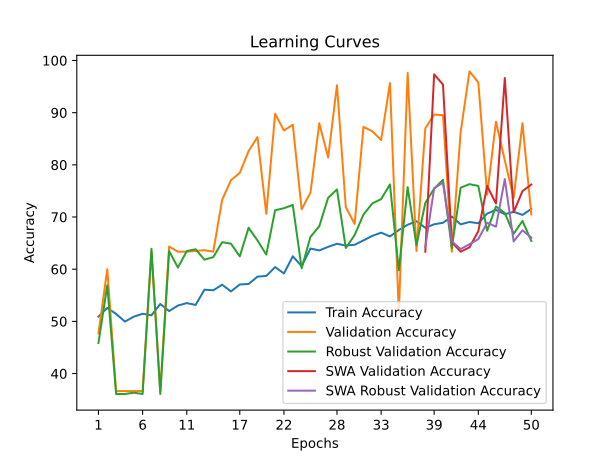

Data behind this chart, as committed beside it:
time; train_accuracy; train_loss; valid_accuracy; valid_loss; valid_accuracy_robust; valid_accuracy_swa; valid_accuracy_robust_swa
30,9334; 50,9157; 0,7263; 47,6923; 0,6924; 45,8475; 47,6923; 45,8475
60,2465; 52,5806; 0,6981; 60,0000; 0,6838; 56,9208; 60,0000; 56,9208
89,1276; 51,4303; 0,7416; 36,6434; 0,9682; 36,0855; 36,6434; 36,0855
118,4447; 49,9622; 1,0245; 36,6434; 8,1950; 36,0855; 36,6434; 36,0855
148,1331; 50,9006; 1,6550; 36,6434; 0,7005; 36,3283; 36,6434; 36,3283
178,4285; 51,4606; 1,5337; 36,6434; 1,5817; 36,0855; 36,6434; 36,0855
207,9099; 51,1579; 1,2385; 63,3566; 0,6796; 63,9145; 63,3566; 63,9145
235,0055; 53,3374; 0,7496; 36,6434; 0,7119; 36,0855; 36,6434; 36,0855
265,5384; 51,9752; 0,7245; 64,3357; 0,7022; 63,4774; 64,3357; 63,4774
304,6231; 53,0347; 0,7195; 63,3566; 0,6789; 60,3205; 63,3566; 60,3205
342,9518; 53,5039; 0,7121; 63,3566; 0,6717; 63,4774; 63,3566; 63,4774
372,4886; 53,1557; 0,7071; 63,4965; 0,6624; 63,8174; 63,4965; 63,8174
402,8396; 56,0769; 0,6911; 63,6364; 0,6672; 61,8261; 63,6364; 61,8261
432,3814; 55,9558; 0,6907; 63,3566; 0,6447; 62,3118; 63,3566; 62,3118
461,2622; 57,0304; 0,6878; 73,2867; 0,6449; 65,1773; 73,2867; 65,1773
489,5674; 55,7439; 0,6901; 77,0629; 0,6147; 64,8859; 77,0629; 64,8859
519,4088; 57,0758; 0,6860; 78,4615; 0,6183; 62,4575; 78,4615; 62,4575
548,1398; 57,1666; 0,6859; 82,6573; 0,6128; 67,9456; 82,6573; 67,9456
577,5739; 58,5742; 0,6834; 85,3147; 0,6136; 65,5172; 85,3147; 65,5172
606,3067; 58,7105; 0,6824; 70,6294; 0,6075; 62,7975; 70,6294; 62,7975
635,9121; 60,4056; 0,6782; 89,7902; 0,5324; 71,2967; 89,7902; 71,2967
665,3197; 59,1797; 0,6770; 86,5734; 0,5181; 71,6853; 86,5734; 71,6853
694,7238; 62,4792; 0,6705; 87,6923; 0,4851; 72,3167; 87,6923; 72,3167
723,9524; 60,5721; 0,6751; 71,4685; 0,5484; 60,1748; 71,4685; 60,1748
753,6872; 63,9625; 0,6640; 74,6853; 0,4917; 66,1972; 74,6853; 66,1972
782,9881; 63,5992; 0,6673; 87,9720; 0,4862; 68,2370; 87,9720; 68,2370
812,7217; 64,2803; 0,6650; 81,3986; 0,4490; 73,6765; 81,3986; 73,6765
846,0769; 64,8706; 0,6604; 95,2448; 0,3921; 75,2793; 95,2448; 75,2793
875,6010; 64,5376; 0,6607; 71,8881; 0,5179; 64,0602; 71,8881; 64,0602
904,4936; 64,6738; 0,6568; 68,6713; 0,5041; 66,5372; 68,6713; 66,5372
933,5999; 65,5214; 0,6530; 87,2727; 0,3662; 70,4711; 87,2727; 70,4711
962,9005; 66,3841; 0,6534; 86,4336; 0,3587; 72,6081; 86,4336; 72,6081
991,7782; 67,0047; 0,6490; 84,7552; 0,4004; 73,4337; 84,7552; 73,4337
1024,1160; 66,2782; 0,6508; 95,6643; 0,2133; 76,2506; 95,6643; 76,2506
1053,2955; 67,5042; 0,6449; 51,6084; 0,7240; 59,7863; 51,6084; 59,7863
1082,0634; 68,5182; 0,6376; 97,6224; 0,2710; 75,7164; 97,6224; 75,7164
1120,4394; 69,1993; 0,6401; 63,4965; 0,6758; 64,5945; 63,4965; 64,5945
1160,0586; 67,9280; 0,6403; 86,9930; 0,3383; 72,7052; 63,3566; 64,2545
1201,7903; 68,6091; 0,6404; 89,6503; 0,3212; 75,4250; 97,3427; 75,5221
1241,2253; 68,8966; 0,6394; 89,5105; 0,2744; 77,1248; 95,3846; 76,5906
1280,9938; 70,0923; 0,6384; 63,3566; 0,6883; 64,0602; 65,1748; 65,3230
1320,3932; 68,5939; 0,6354; 86,2937; 0,3151; 75,6192; 63,3566; 63,8660
1360,5377; 69,0480; 0,6369; 97,9021; 0,2203; 76,2992; 64,1958; 64,7887
1398,8470; 68,8058; 0,6357; 95,8042; 0,2616; 75,9592; 67,2727; 65,7601
1437,8473; 70,6523; 0,6315; 74,2657; 0,5095; 67,3628; 75,9441; 68,9169
1477,0370; 71,3637; 0,6273; 88,2517; 0,3802; 72,0253; 72,5874; 68,1399
1517,4072; 70,5313; 0,6267; 80,8392; 0,4431; 70,7625; 96,6434; 77,2705
1557,8387; 71,0005; 0,6252; 73,7063; 0,4993; 66,7800; 70,9091; 65,3230
1597,6236; 70,4102; 0,6304; 87,9720; 0,4062; 69,2569; 74,9650; 67,4599
1637,3355; 71,5453; 0,6236; 70,4895; 0,5928; 65,4201; 76,2238; 66,0515
